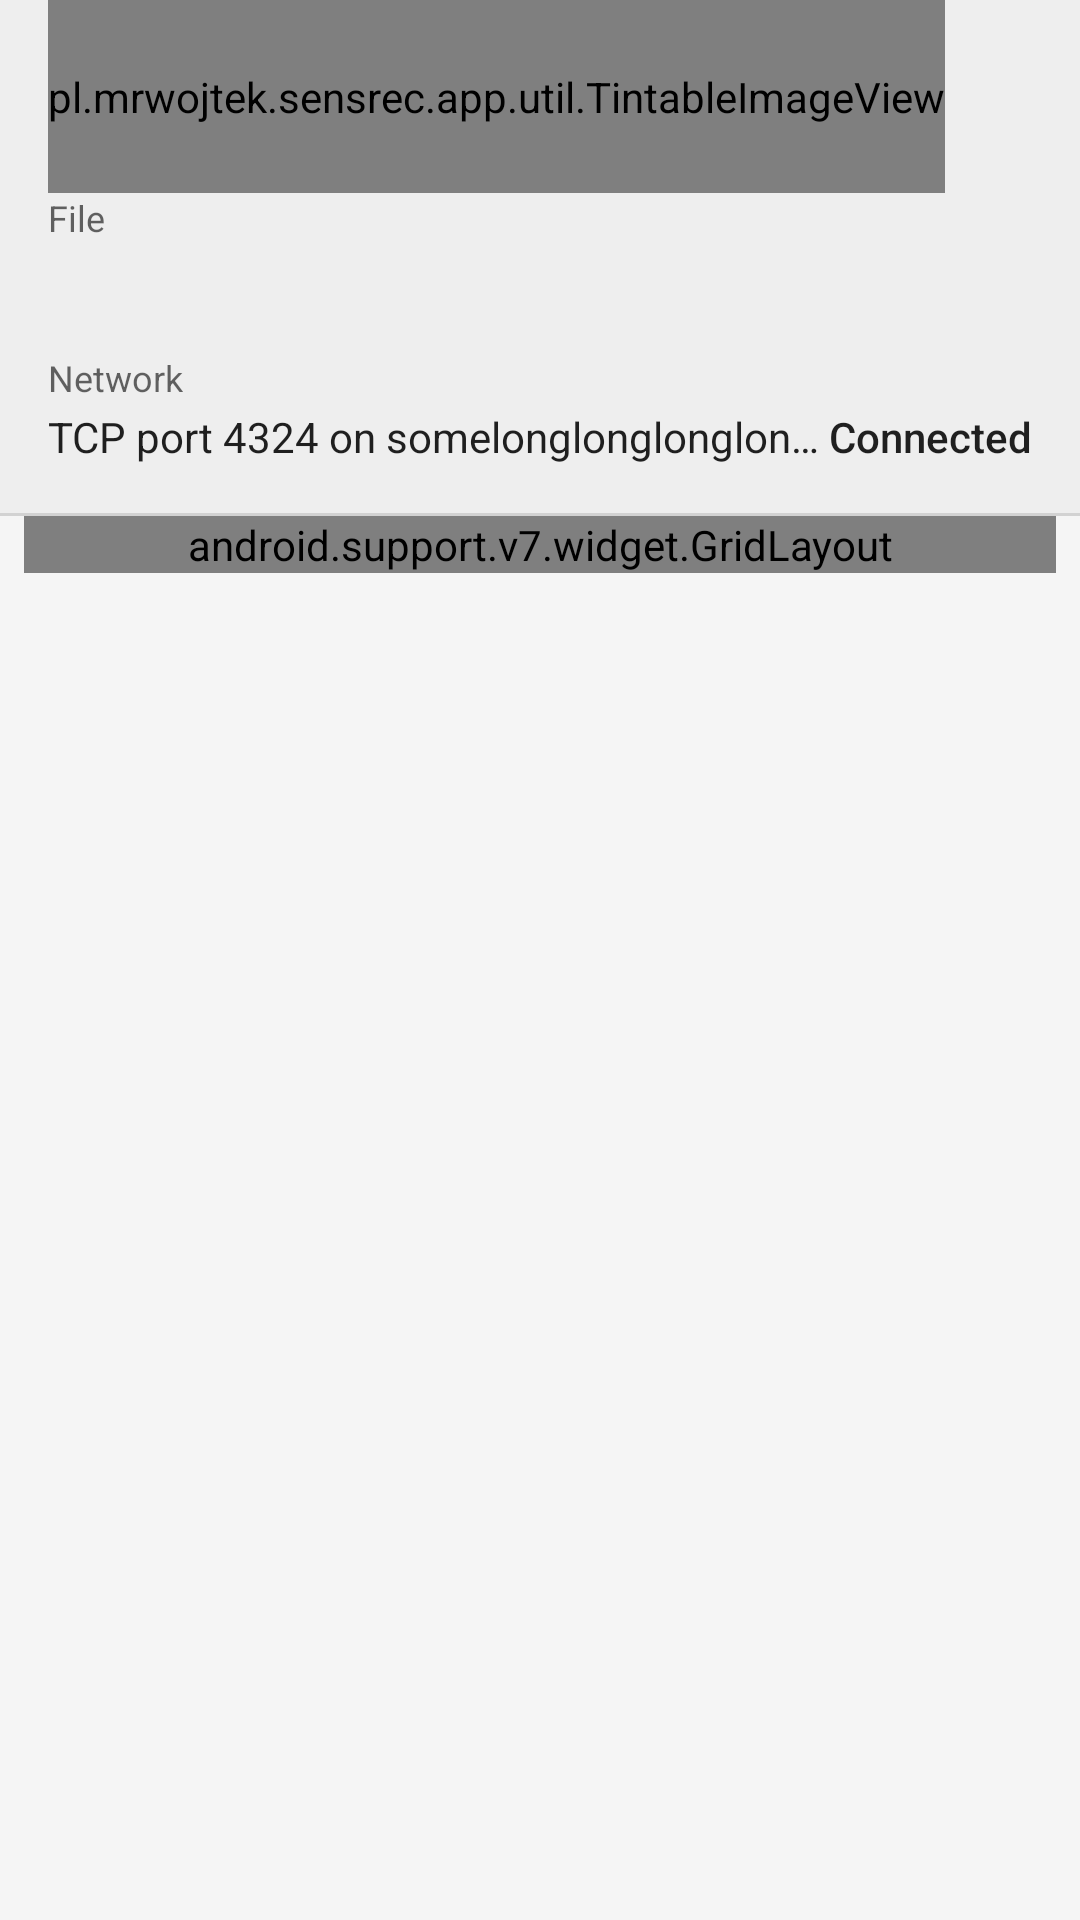

This screen was rendered from an Android layout file. Write that file and the resources it references.
<!-- AndroidManifest.xml: application theme AppTheme -->
<!-- res/layout/record_fragment.xml -->
<?xml version="1.0" encoding="utf-8"?>
<LinearLayout
    xmlns:android="http://schemas.android.com/apk/res/android"
    xmlns:app="http://schemas.android.com/apk/res-auto"
    android:id="@+id/fragment_layout"
    android:orientation="vertical"
    android:layout_width="match_parent"
    android:layout_height="match_parent"
    android:animateLayoutChanges="true" >

    <RelativeLayout
        android:id="@+id/record_progress_layout"
        android:layout_width="match_parent"
        android:layout_height="wrap_content"
        android:background="@color/material_grey_200" >

        <pl.example.sensrec.app.util.TintableImageView
            android:id="@+id/recording_clock_image"
            android:layout_width="wrap_content"
            android:layout_height="wrap_content"
            android:layout_marginLeft="@dimen/content_padding_left"
            android:layout_marginStart="@dimen/content_padding_left"
            android:layout_alignTop="@+id/recording_clock_text"
            android:layout_alignBottom="@+id/recording_clock_text"
            android:src="@drawable/ic_fiber_manual_record_white_24dp"
            app:tint="@color/record_clock_dot" />

        <TextView
            style="@style/TextAppearance.AppCompat.Headline"
            android:id="@+id/recording_clock_text"
            android:layout_width="wrap_content"
            android:layout_height="wrap_content"
            android:layout_toRightOf="@id/recording_clock_image"
            android:paddingLeft="8dp"
            android:paddingTop="@dimen/content_padding_top"
            android:paddingBottom="@dimen/content_padding_top" />

        <TextView
            style="@style/TextAppearance.AppCompat.Caption"
            android:id="@+id/file_caption"
            android:layout_width="wrap_content"
            android:layout_height="wrap_content"
            android:layout_below="@id/recording_clock_text"
            android:layout_marginLeft="@dimen/content_padding_left"
            android:layout_marginStart="@dimen/content_padding_left"
            android:paddingBottom="2dp"
            android:text="@string/record_file_caption" />

        <TextView
            style="@style/TextAppearance.AppCompat.Body2"
            android:id="@+id/file_status_text"
            android:layout_width="wrap_content"
            android:layout_height="wrap_content"
            android:layout_below="@id/file_caption"
            android:layout_marginEnd="@dimen/content_padding_right"
            android:layout_marginRight="@dimen/content_padding_right"
            android:layout_alignParentEnd="true"
            android:layout_alignParentRight="true" />

        <TextView
            style="@style/TextAppearance.AppCompat.Body1"
            android:id="@+id/file_text"
            android:layout_width="wrap_content"
            android:layout_height="wrap_content"
            android:layout_below="@id/file_caption"
            android:layout_marginLeft="@dimen/content_padding_left"
            android:layout_marginStart="@dimen/content_padding_left"
            android:layout_alignParentStart="true"
            android:layout_alignParentLeft="true"
            android:layout_toLeftOf="@id/file_status_text"
            android:paddingBottom="16dp"
            android:singleLine="true"
            android:ellipsize="end" />

        <TextView
            style="@style/TextAppearance.AppCompat.Caption"
            android:id="@+id/network_caption"
            android:layout_width="wrap_content"
            android:layout_height="wrap_content"
            android:layout_below="@id/file_text"
            android:layout_marginLeft="@dimen/content_padding_left"
            android:layout_marginStart="@dimen/content_padding_left"
            android:paddingBottom="2dp"
            android:text="@string/record_network_caption" />

        <TextView
            style="@style/TextAppearance.AppCompat.Body2"
            android:id="@+id/network_status_text"
            android:layout_width="wrap_content"
            android:layout_height="wrap_content"
            android:layout_below="@id/network_caption"
            android:layout_marginEnd="@dimen/content_padding_right"
            android:layout_marginRight="@dimen/content_padding_right"
            android:layout_alignParentEnd="true"
            android:layout_alignParentRight="true"
            android:text="Connected" />

        <TextView
            style="@style/TextAppearance.AppCompat.Body1"
            android:id="@+id/network_text"
            android:layout_width="wrap_content"
            android:layout_height="wrap_content"
            android:layout_below="@id/network_caption"
            android:layout_marginLeft="@dimen/content_padding_left"
            android:layout_marginStart="@dimen/content_padding_left"
            android:layout_alignParentStart="true"
            android:layout_alignParentLeft="true"
            android:layout_toLeftOf="@id/network_status_text"
            android:paddingBottom="16dp"
            android:singleLine="true"
            android:ellipsize="end"
            android:text="TCP port 4324 on somelonglonglonglonghostname.com" />

        <View
            android:id="@+id/recording_divider"
            android:layout_width="match_parent"
            android:layout_height="1dp"
            android:layout_below="@id/network_text"
            android:minHeight="1px"
            android:background="@color/colorDivider" />

    </RelativeLayout>

    <android.support.v4.widget.NestedScrollView
        android:layout_width="match_parent"
        android:layout_height="match_parent"
        android:layout_below="@id/recording_divider" >

        <android.support.v7.widget.GridLayout
            android:id="@+id/recordings_layout"
            android:layout_width="match_parent"
            android:layout_height="wrap_content"
            android:layout_marginLeft="@dimen/content_padding_left_minus_8"
            android:layout_marginStart="@dimen/content_padding_left_minus_8"
            android:layout_marginRight="@dimen/content_padding_right_minus_8"
            android:layout_marginEnd="@dimen/content_padding_right_minus_8"
            app:columnCount="2" />

    </android.support.v4.widget.NestedScrollView>

</LinearLayout>
<!-- resources referenced by this layout -->
<resources>
  <color name="colorDivider">#1E000000</color>
  <color name="material_grey_200">#EEEEEE</color>
  <dimen name="content_padding_left">16dp</dimen>
  <dimen name="content_padding_left_minus_8">8dp</dimen>
  <dimen name="content_padding_right">16dp</dimen>
  <dimen name="content_padding_right_minus_8">8dp</dimen>
  <dimen name="content_padding_top">16dp</dimen>
  <string name="record_file_caption">File</string>
  <string name="record_network_caption">Network</string>
  <style name="AppTheme" parent="Theme.AppCompat.Light">
          <item name="colorPrimary">@color/colorPrimary</item>
          <item name="colorPrimaryDark">@color/colorPrimaryDark</item>
          <item name="colorAccent">@color/colorAccent</item>
          <item name="actionBarStyle">@style/AppTheme.ActionBar.Solid</item>
          <item name="actionBarTheme">@style/ThemeOverlay.AppCompat.Dark.ActionBar</item>
          <item name="android:windowBackground">@color/material_grey_100</item>
      </style>
  <color name="colorPrimary">@color/material_lime_500</color>
  <color name="colorPrimaryDark">@color/material_lime_700</color>
  <color name="colorAccent">@color/material_red_A200</color>
  <style name="AppTheme.ActionBar.Solid" parent="@style/Widget.AppCompat.Light.ActionBar.Solid">
          <item name="titleTextStyle">@style/AppTheme.ActionBar.Title</item>
      </style>
  <color name="material_grey_100">#F5F5F5</color>
  <color name="material_lime_500">#CDDC39</color>
  <color name="material_lime_700">#AFB42B</color>
  <color name="material_red_A200">#FF5252</color>
  <style name="AppTheme.ActionBar.Title" parent="@style/TextAppearance.AppCompat.Widget.ActionBar.Title">
          <item name="android:textColor">@color/colorTextPrimaryInverse</item>
      </style>
  <color name="colorTextPrimaryInverse">#FFFFFFFF</color>
</resources>
